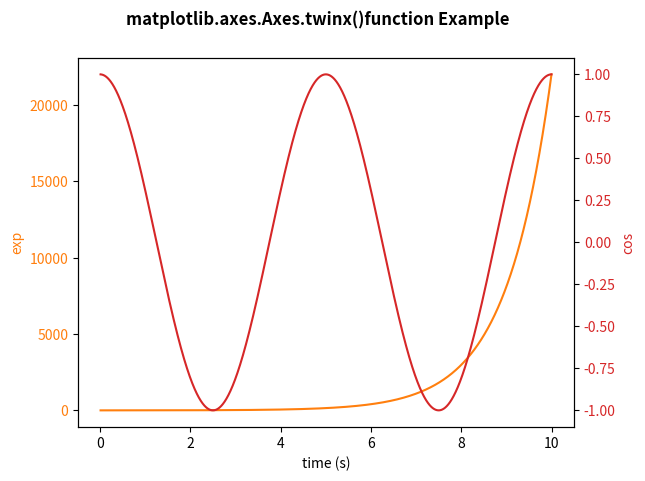

Write Python code to recreate this figure.

import numpy as np
import matplotlib.pyplot as plt
t = np.arange(0.01, 10.0, 0.001)
data1 = np.exp(t)
data2 = np.cos(0.4 * np.pi * t)
fig, ax1 = plt.subplots()
color = 'tab:orange'
ax1.set_xlabel('time (s)')
ax1.set_ylabel('exp', color = color)
ax1.plot(t, data1, color = color)
ax1.tick_params(axis ='y', labelcolor = color)

ax2 = ax1.twinx()
color = 'tab:red'
ax2.set_ylabel('cos', color = color)
ax2.plot(t, data2, color = color)
ax2.tick_params(axis ='y', labelcolor = color)
fig.suptitle('matplotlib.axes.Axes.twinx()function Example\n\n', fontweight ="bold")
plt.show()
